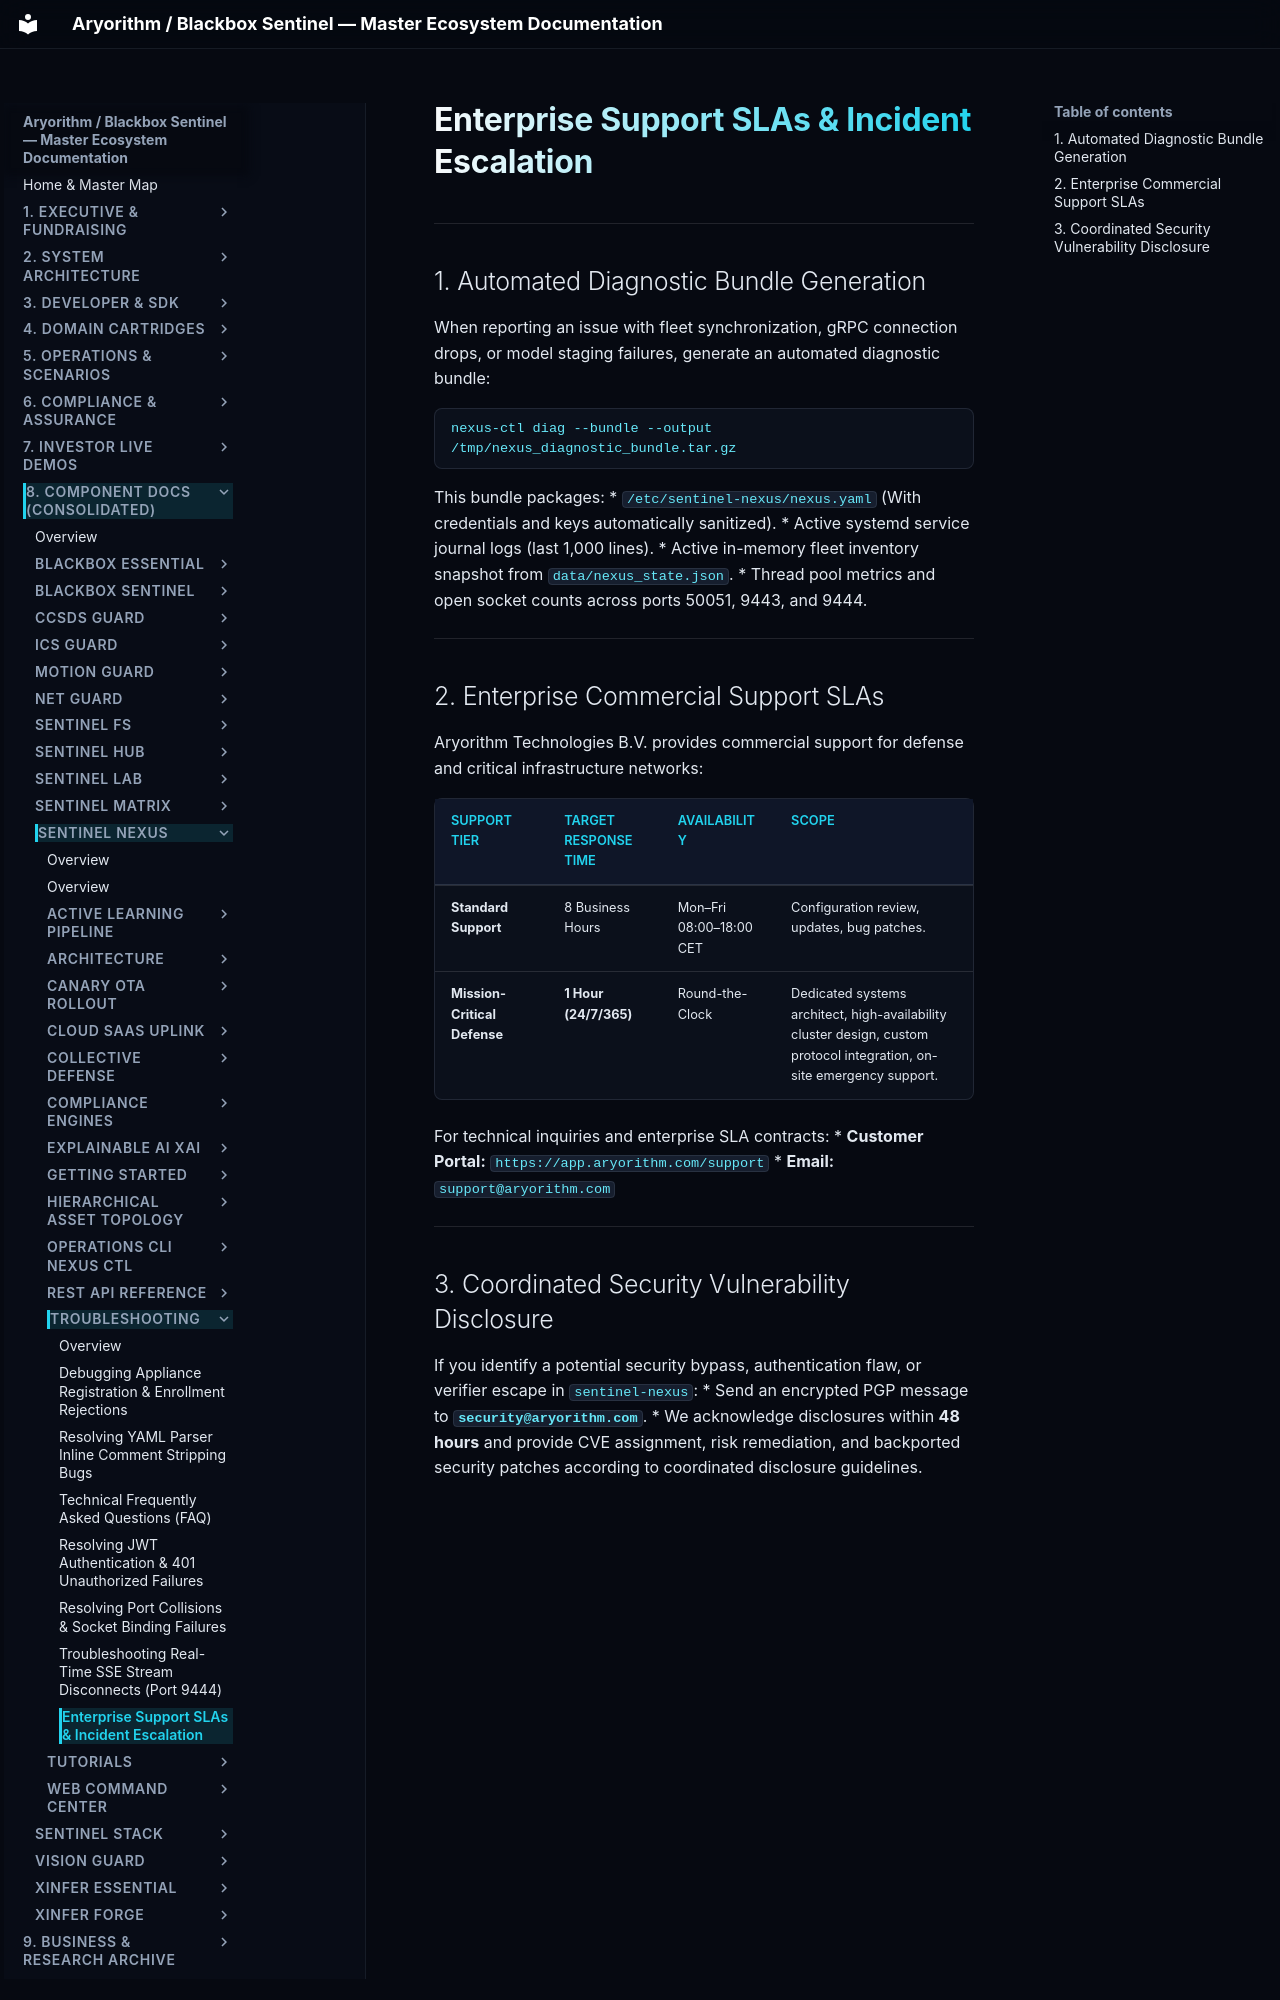

repository: kamisaberi/sentinel-docs · page: 08-components/sentinel-nexus/troubleshooting/support/index.html · generator: mkdocs

# Enterprise Support SLAs & Incident Escalation

---

## 1. Automated Diagnostic Bundle Generation

When reporting an issue with fleet synchronization, gRPC connection drops, or model staging failures, generate an automated diagnostic bundle:

```bash
nexus-ctl diag --bundle --output /tmp/nexus_diagnostic_bundle.tar.gz
```

This bundle packages:
* `/etc/sentinel-nexus/nexus.yaml` (With credentials and keys automatically sanitized).
* Active systemd service journal logs (last 1,000 lines).
* Active in-memory fleet inventory snapshot from `data/nexus_state.json`.
* Thread pool metrics and open socket counts across ports 50051, 9443, and 9444.

---

## 2. Enterprise Commercial Support SLAs

Aryorithm Technologies B.V. provides commercial support for defense and critical infrastructure networks:

| Support Tier | Target Response Time | Availability | Scope |
| :--- | :--- | :--- | :--- |
| **Standard Support** | 8 Business Hours | Mon–Fri 08:00–18:00 CET | Configuration review, updates, bug patches. |
| **Mission-Critical Defense**| **1 Hour (24/7/365)** | Round-the-Clock | Dedicated systems architect, high-availability cluster design, custom protocol integration, on-site emergency support. |

For technical inquiries and enterprise SLA contracts:
* **Customer Portal:** `https://app.aryorithm.com/support`
* **Email:** `support@aryorithm.com`

---
